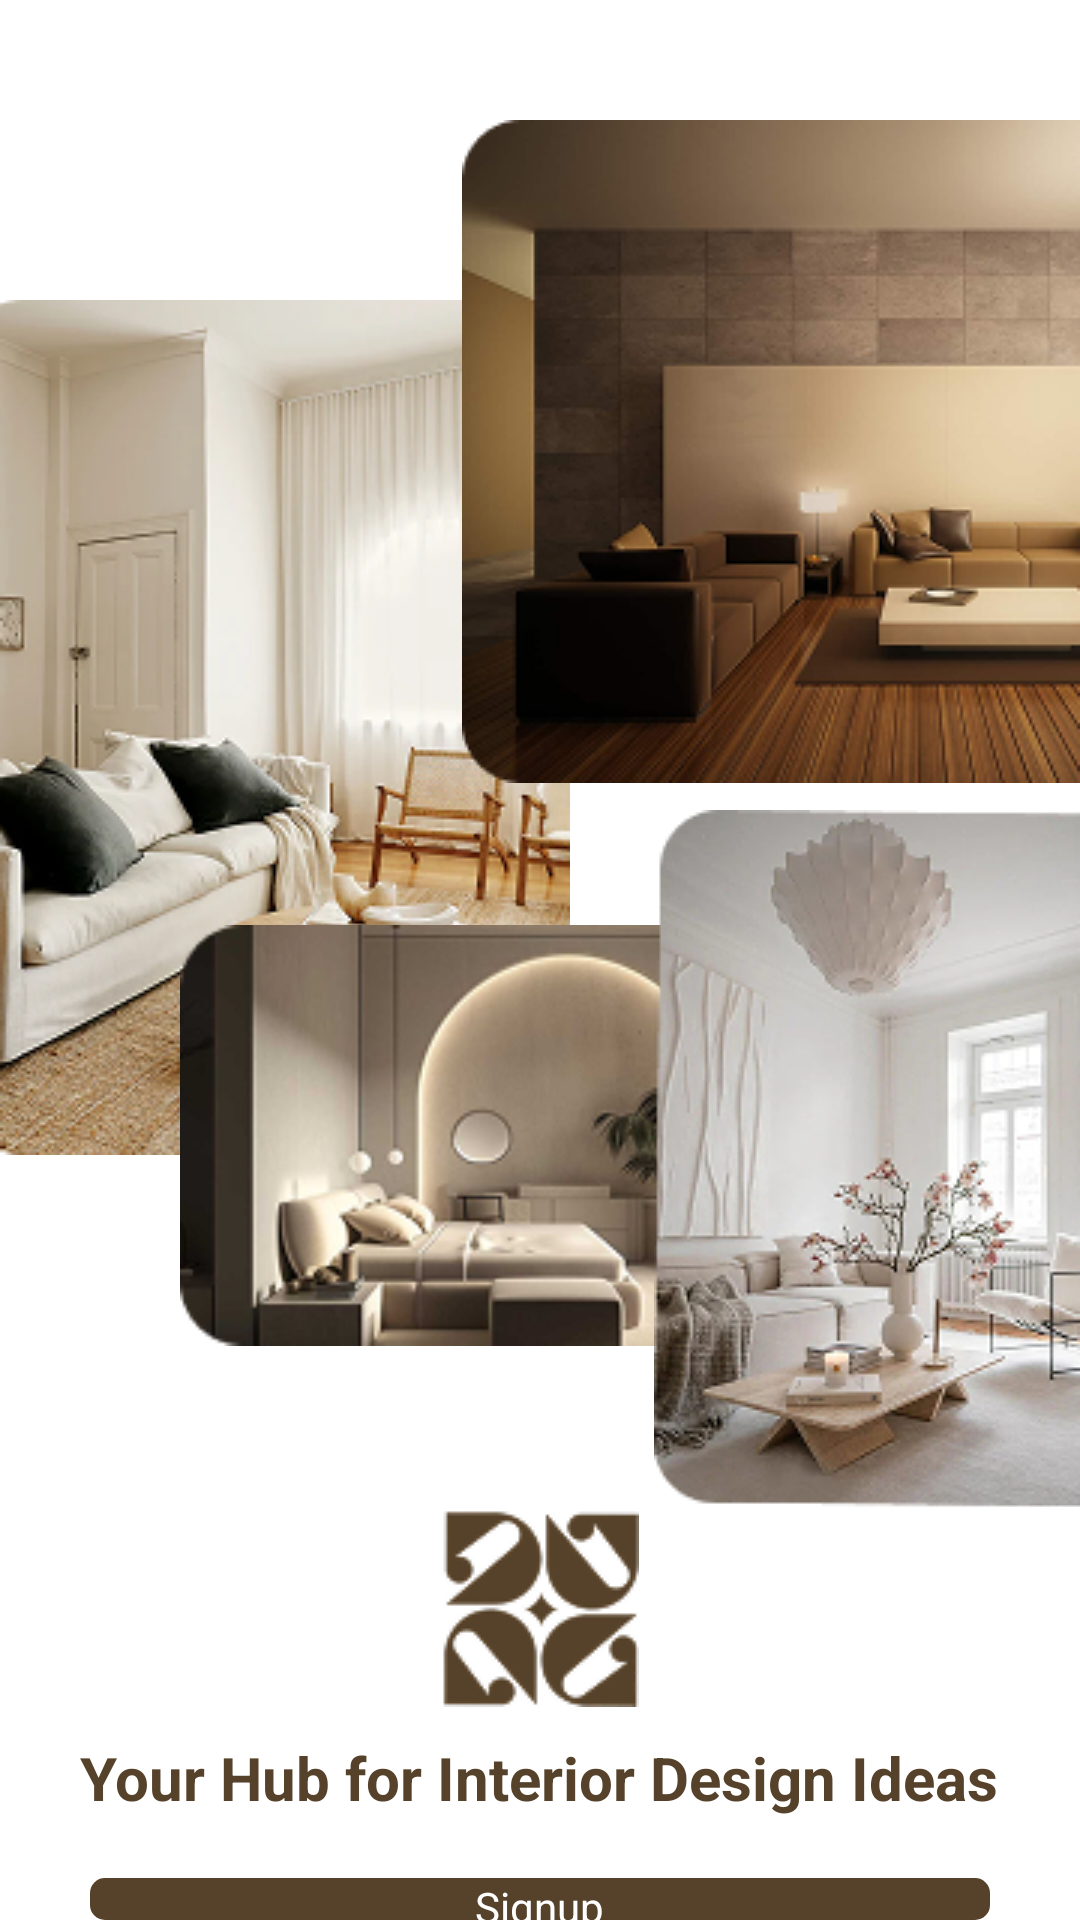

Produce the Android XML layout that renders to this screen, including the resource entries it uses.
<!-- AndroidManifest.xml: application theme Theme.Decora -->
<!-- res/layout/activity_page2.xml -->
<?xml version="1.0" encoding="utf-8"?>
<RelativeLayout xmlns:android="http://schemas.android.com/apk/res/android"
    xmlns:app="http://schemas.android.com/apk/res-auto"
    xmlns:tools="http://schemas.android.com/tools"
    android:id="@+id/main"
    android:layout_width="match_parent"
    android:layout_height="match_parent"
    tools:context=".Page2Activity"
    android:background="@color/white">

    <RelativeLayout
        android:id="@+id/pictures1"
        android:layout_width="match_parent"
        android:layout_height="wrap_content">

        <ImageView
            android:id="@+id/image1"
            android:layout_width="wrap_content"
            android:layout_height="wrap_content"
            android:layout_marginTop="100dp"
            android:src="@drawable/image9">

        </ImageView>

        <ImageView
            android:layout_width="wrap_content"
            android:layout_height="wrap_content"

            android:layout_alignParentEnd="true"
            android:layout_marginTop="40dp"


            android:src="@drawable/image10">

        </ImageView>

        <ImageView
            android:layout_width="209dp"
            android:layout_height="157dp"

            android:layout_marginLeft="60dp"
            android:layout_marginTop="300dp"

            android:src="@drawable/image11">

        </ImageView>

        <ImageView
            android:layout_width="wrap_content"
            android:layout_height="wrap_content"
            android:layout_alignParentEnd="true"
            android:layout_marginTop="270dp"
            android:src="@drawable/image12">

        </ImageView>
    </RelativeLayout>
    <RelativeLayout
        android:id="@+id/pictures2"
        android:layout_width="match_parent"
        android:layout_height="wrap_content"
        android:layout_below="@+id/pictures1">
        <ImageView
            android:id="@+id/logo2"
            android:layout_width="wrap_content"
            android:layout_height="wrap_content"
            android:src="@drawable/logo2"
            android:layout_centerHorizontal="true">

        </ImageView>
        <TextView
            android:id="@+id/text1"
            android:layout_width="wrap_content"
            android:layout_height="wrap_content"
            android:text="Your Hub for Interior Design Ideas"
            android:textStyle="bold"
            android:textSize="20sp"
            android:layout_marginTop="10dp"
            android:textColor="@color/brown"
            android:layout_below="@+id/logo2"
            android:layout_centerHorizontal="true">

        </TextView>

    </RelativeLayout>

    <RelativeLayout

        android:layout_width="match_parent"
        android:layout_below="@id/pictures2"
        android:id="@+id/picture4"
        android:clickable="true"
        android:background="@drawable/login_button"
        android:layout_height="55dp"
        android:backgroundTint="@color/brown"
        android:layout_marginLeft="30dp"
        android:layout_marginRight="30dp"
        android:layout_marginTop="20dp">
        <TextView
            android:id="@+id/text3"
            android:layout_width="wrap_content"
            android:layout_height="wrap_content"
            android:text="Signup"

            android:layout_marginLeft="30dp"
            android:layout_centerInParent="true"
            android:layout_centerHorizontal="true"
            android:textColor="@color/white"/>

    </RelativeLayout>

    <RelativeLayout
        android:id="@+id/pictures5"
        android:layout_width="match_parent"
        android:layout_below="@id/picture4"
        android:background="@drawable/rectangle11"
        android:clickable="true"
        android:layout_height="55dp"
        android:layout_marginLeft="30dp"
        android:layout_marginRight="30dp"
        android:layout_marginTop="10dp">
        <TextView
            android:layout_width="wrap_content"
            android:layout_height="wrap_content"
            android:layout_centerInParent="true"
            android:text="Login"
            android:textColor="@color/brown">

        </TextView>

    </RelativeLayout>
    <TextView
        android:clickable="true"
        android:id="@+id/forgotPass"
        android:layout_width="wrap_content"
        android:layout_height="wrap_content"
        android:text="Forgot Password?"
        android:layout_below="@id/pictures5"
        android:layout_alignParentEnd="true"
        android:textColor="@color/brown"
        android:textStyle="bold"
        android:layout_marginTop="20dp"
        android:layout_marginRight="20dp">

    </TextView>


</RelativeLayout>
<!-- resources referenced by this layout -->
<resources>
  <color name="brown">#56422A</color>
  <color name="white">#FFFFFFFF</color>
  <!-- drawable image10: png bitmap (drawable, 65875 bytes) -->
  <!-- drawable image11: png bitmap (drawable, 44770 bytes) -->
  <!-- drawable image12: png bitmap (drawable, 65561 bytes) -->
  <!-- drawable image9: png bitmap (drawable, 104437 bytes) -->
  <!-- drawable login_button (drawable) -->
  <shape xmlns:android="http://schemas.android.com/apk/res/android"
      android:shape="rectangle">
      <solid android:color="#9a5a5b"/>
      <corners android:radius="5dp"/>
  </shape>
  <!-- drawable logo2: png bitmap (drawable, 7105 bytes) -->
  <!-- drawable rectangle11: png bitmap (drawable, 1263 bytes) -->
  <style name="Theme.Decora" parent="Base.Theme.Decora" />
  <style name="Base.Theme.Decora" parent="Theme.Material3.DayNight.NoActionBar">
          
          
      </style>
</resources>
